Labelled photos from "Data", an image-classification folder in runlin1113/DeepLearning_EXP. The possible labels are: Gui Zhen Cao, Jia Lian Qiao, Pa Shan Hu, Ye Zi Hua, Yin He Huan.

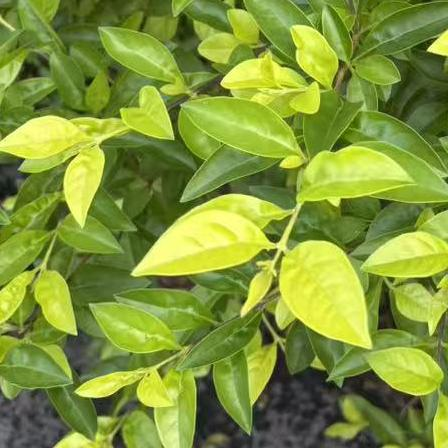
Label: Jia Lian Qiao

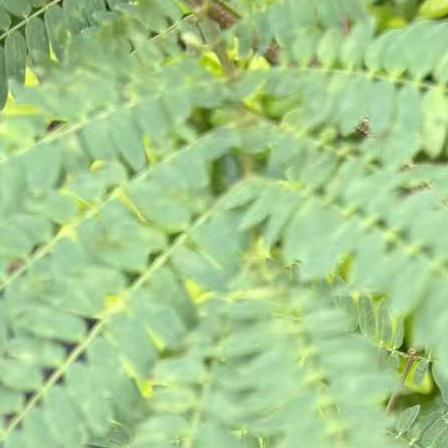
Label: Yin He Huan

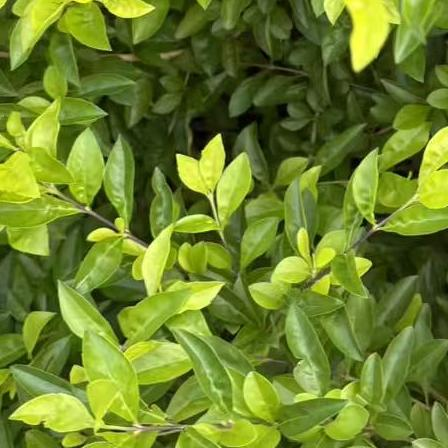
Label: Jia Lian Qiao

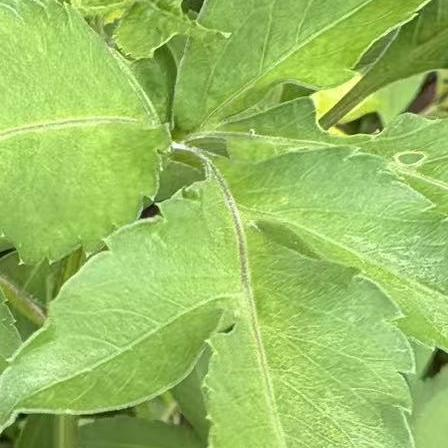
Label: Gui Zhen Cao

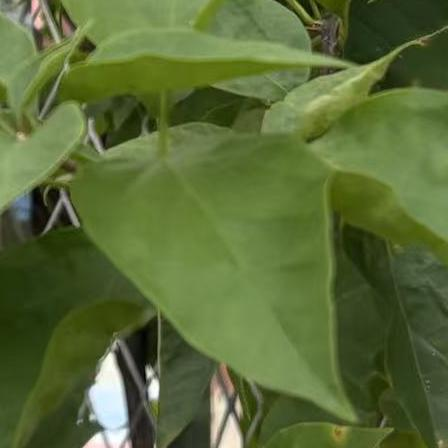
Label: Ye Zi Hua

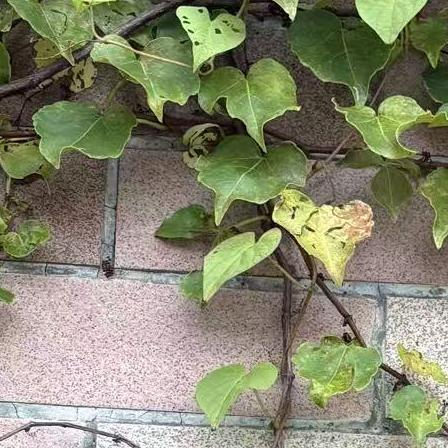
Label: Pa Shan Hu
